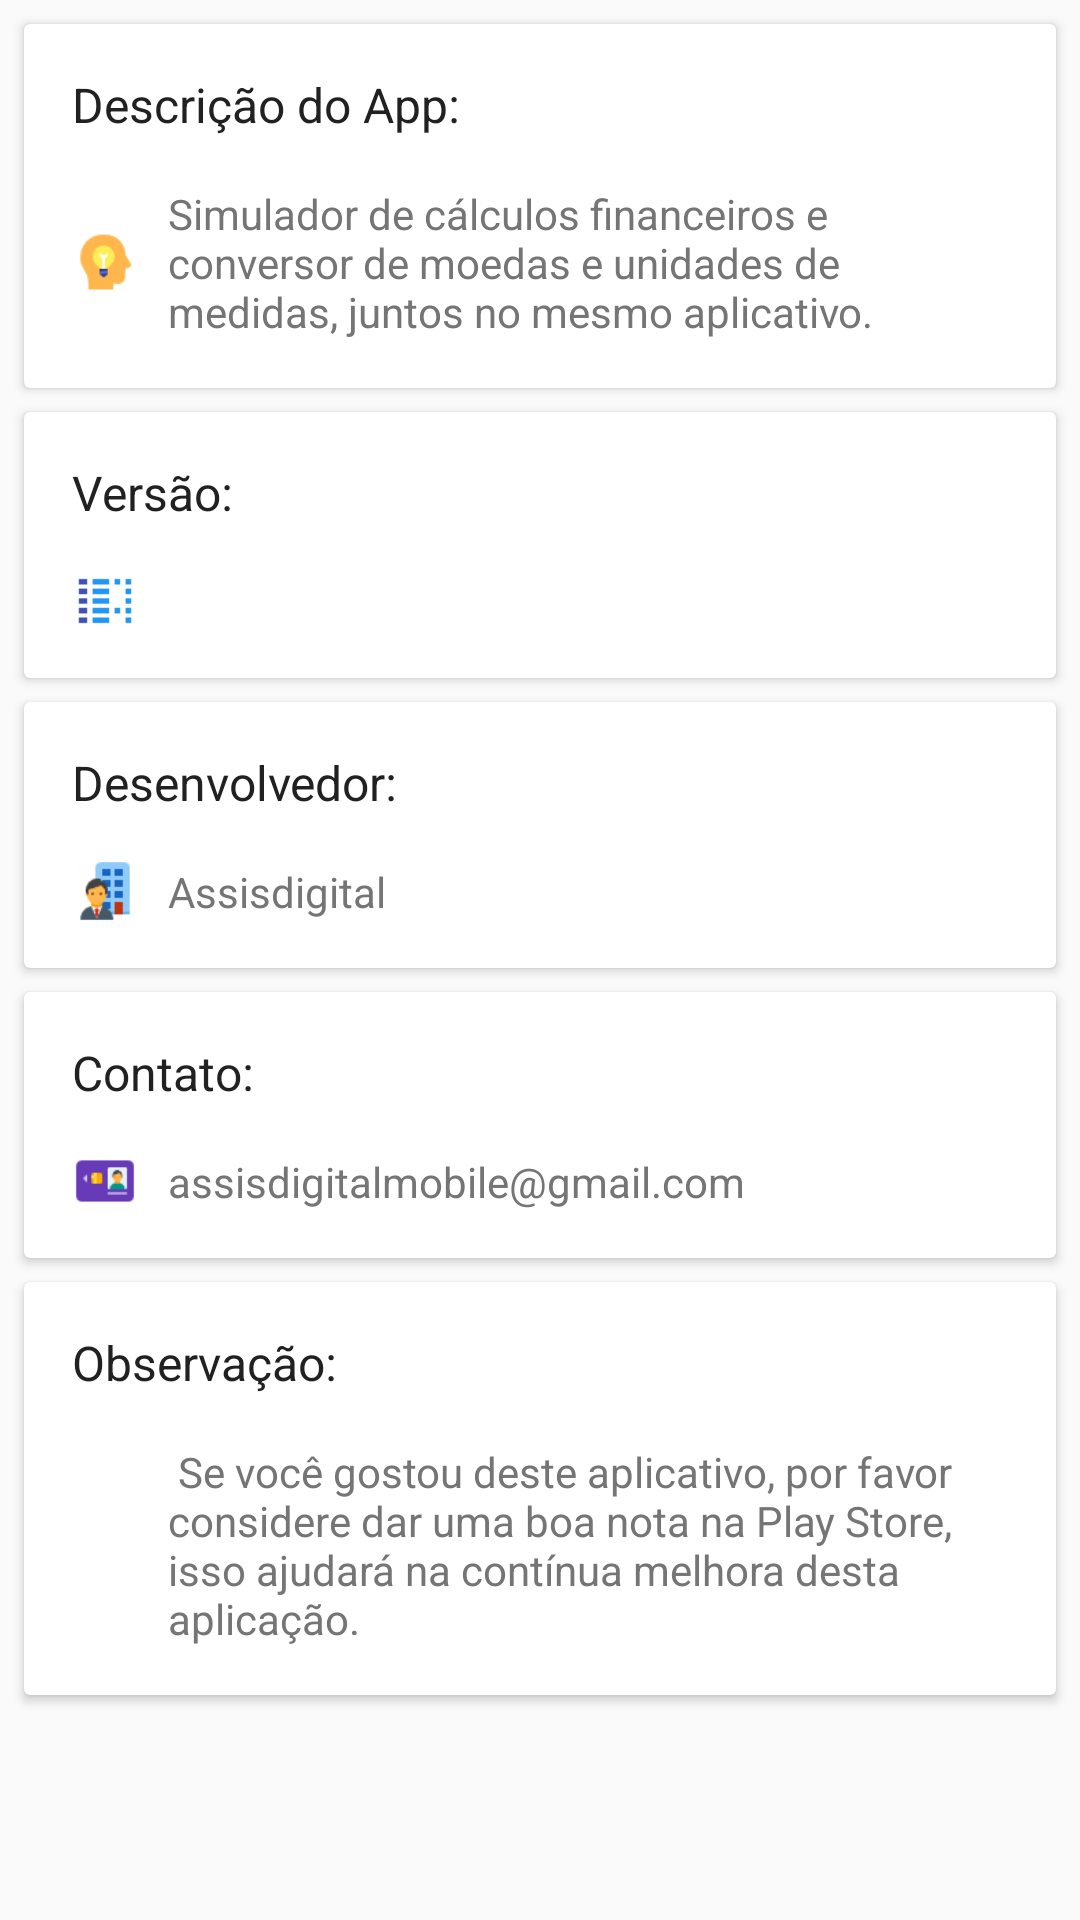

Reconstruct the res/layout file that produces this screen, plus the resources it refers to.
<!-- AndroidManifest.xml: application theme AppTheme -->
<!-- res/layout/sobre_fragment.xml -->
<?xml version="1.0" encoding="utf-8"?>
<androidx.core.widget.NestedScrollView xmlns:android="http://schemas.android.com/apk/res/android"
    xmlns:app="http://schemas.android.com/apk/res-auto"
    android:layout_width="match_parent"
    android:layout_height="match_parent"
    xmlns:tools="http://schemas.android.com/tools"
    app:layout_behavior="@string/appbar_scrolling_view_behavior">

    <LinearLayout
        android:layout_width="match_parent"
        android:layout_height="wrap_content"
        android:orientation="vertical">

        <androidx.cardview.widget.CardView
            android:layout_width="match_parent"
            android:layout_height="wrap_content"
            android:layout_margin="8dp">

            <LinearLayout
                style="@style/Widget.CardContent"
                android:layout_width="match_parent"
                android:layout_height="wrap_content"
                android:id="@+id/ll_descricao_app"
                android:orientation="vertical" >

                <TextView style="@style/itemTitle"
                    android:id="@+id/tv_tit_descricao_app"
                    android:layout_width="match_parent"
                    android:layout_height="wrap_content"
                    android:text="@string/titulo_descricao_app"
                    android:paddingTop="8dp"
                    android:paddingBottom="8dp"
                    />

                <LinearLayout
                    android:layout_width="match_parent"
                    android:layout_height="wrap_content"
                    android:orientation="horizontal"
                    tools:ignore="UseCompoundDrawables">

                    <ImageView
                        android:layout_width="22dp"
                        android:layout_height="22dp"
                        android:layout_gravity="center_vertical"
                        android:background="@mipmap/ic_innovation"
                        tools:ignore="ContentDescription" />

                    <TextView style="@style/itemSubTitle"
                        android:id="@+id/tv_descricao_app"
                        android:layout_width="match_parent"
                        android:layout_height="wrap_content"
                        android:text="@string/descricao_app"
                        android:paddingTop="8dp"
                        android:paddingBottom="8dp"
                        android:paddingStart="10dp"
                        android:paddingLeft="10dp"
                        tools:ignore="RtlSymmetry"/>

                </LinearLayout>

            </LinearLayout>

        </androidx.cardview.widget.CardView>

        <androidx.cardview.widget.CardView
            android:layout_width="match_parent"
            android:layout_height="wrap_content"
            android:layout_marginBottom="8dp"
            android:layout_marginLeft="8dp"
            android:layout_marginRight="8dp">

            <LinearLayout
                style="@style/Widget.CardContent"
                android:layout_width="match_parent"
                android:layout_height="wrap_content"
                android:orientation="vertical"  >

                <TextView style="@style/itemTitle"
                    android:id="@+id/tv_tit_versao_app"
                    android:layout_width="match_parent"
                    android:layout_height="wrap_content"
                    android:text="@string/titulo_versao_app"
                    android:paddingTop="8dp"
                    android:paddingBottom="8dp"
                    />

                <LinearLayout
                    android:layout_width="match_parent"
                    android:layout_height="wrap_content"
                    android:orientation="horizontal"
                    tools:ignore="UseCompoundDrawables">

                    <ImageView
                        android:layout_width="22dp"
                        android:layout_height="22dp"
                        android:layout_gravity="center_vertical"
                        android:background="@mipmap/ic_transaction_list"
                        tools:ignore="ContentDescription" />

                    <TextView style="@style/itemSubTitle"
                        android:id="@+id/tv_numero_versao_app"
                        android:layout_width="match_parent"
                        android:layout_height="wrap_content"
                        android:text=""
                        android:paddingTop="8dp"
                        android:paddingBottom="8dp"
                        android:paddingStart="10dp"
                        android:paddingLeft="10dp"
                        tools:ignore="RtlSymmetry" />

                </LinearLayout>

            </LinearLayout>

        </androidx.cardview.widget.CardView>

        <androidx.cardview.widget.CardView
            android:layout_width="match_parent"
            android:layout_height="wrap_content"
            android:layout_marginBottom="8dp"
            android:layout_marginLeft="8dp"
            android:layout_marginRight="8dp">

            <LinearLayout
                style="@style/Widget.CardContent"
                android:id="@+id/ll_desenvolvedor_app"
                android:layout_width="match_parent"
                android:layout_height="wrap_content"
                android:orientation="vertical" >

                <TextView style="@style/itemTitle"
                    android:id="@+id/tv_tit_desenvolvedor_app"
                    android:layout_width="match_parent"
                    android:layout_height="wrap_content"
                    android:text="@string/titulo_desenvolvedor_app"
                    android:paddingTop="8dp"
                    android:paddingBottom="8dp"
                    />

                <LinearLayout
                    android:layout_width="match_parent"
                    android:layout_height="wrap_content"
                    android:orientation="horizontal"
                    tools:ignore="UseCompoundDrawables">

                    <ImageView
                        android:layout_width="22dp"
                        android:layout_height="22dp"
                        android:layout_gravity="center_vertical"
                        android:background="@mipmap/ic_permanent_job"
                        tools:ignore="ContentDescription" />

                    <TextView style="@style/itemSubTitle"
                        android:id="@+id/tv_nome_desenvolvedor_app"
                        android:layout_width="match_parent"
                        android:layout_height="wrap_content"
                        android:text="@string/nome_desenvolvedor_app"
                        android:paddingTop="8dp"
                        android:paddingBottom="8dp"
                        android:paddingStart="10dp"
                        android:paddingLeft="10dp"
                        tools:ignore="RtlSymmetry" />

                </LinearLayout>

            </LinearLayout>

        </androidx.cardview.widget.CardView>

        <androidx.cardview.widget.CardView
            android:layout_width="match_parent"
            android:layout_height="wrap_content"
            android:layout_marginBottom="8dp"
            android:layout_marginLeft="8dp"
            android:layout_marginRight="8dp">

            <LinearLayout
                style="@style/Widget.CardContent"
                android:layout_width="match_parent"
                android:layout_height="wrap_content"
                android:id="@+id/ll_contato"
                android:orientation="vertical" >

                <TextView style="@style/itemTitle"
                    android:id="@+id/tv_tit_site_desenvolvedor_app"
                    android:layout_width="match_parent"
                    android:layout_height="wrap_content"
                    android:text="@string/titulo_contato_desenvolvedor_app"
                    android:paddingTop="8dp"
                    android:paddingBottom="8dp"
                    />

                <LinearLayout
                    android:layout_width="match_parent"
                    android:layout_height="wrap_content"
                    android:orientation="horizontal"
                    tools:ignore="UseCompoundDrawables">

                    <ImageView
                        android:layout_width="22dp"
                        android:layout_height="22dp"
                        android:layout_gravity="center_vertical"
                        android:background="@mipmap/ic_electronic_identity_card"
                        tools:ignore="ContentDescription" />

                    <TextView style="@style/itemSubTitle"
                        android:id="@+id/tv_site_desenvolvedor_app"
                        android:layout_width="match_parent"
                        android:layout_height="wrap_content"
                        android:text="@string/destinatario_feedback"
                        android:paddingTop="8dp"
                        android:paddingBottom="8dp"
                        android:paddingStart="10dp"
                        android:paddingLeft="10dp"
                        tools:ignore="RtlSymmetry" />

                </LinearLayout>

            </LinearLayout>

        </androidx.cardview.widget.CardView>

        <androidx.cardview.widget.CardView
            android:layout_width="match_parent"
            android:layout_height="wrap_content"
            android:layout_marginBottom="8dp"
            android:layout_marginLeft="8dp"
            android:layout_marginRight="8dp">

            <LinearLayout
                style="@style/Widget.CardContent"
                android:layout_width="match_parent"
                android:layout_height="wrap_content"
                android:id="@+id/ll_observacao"
                android:orientation="vertical" >

                <TextView style="@style/itemTitle"
                    android:id="@+id/tv_tit_observacao_sobre"
                    android:layout_width="match_parent"
                    android:layout_height="wrap_content"
                    android:text="@string/titulo_observacao_sobre"
                    android:paddingTop="8dp"
                    android:paddingBottom="8dp"
                    />

                <LinearLayout
                    android:layout_width="match_parent"
                    android:layout_height="wrap_content"
                    android:orientation="horizontal"
                    tools:ignore="UseCompoundDrawables">

                    <ImageView
                        android:layout_width="22dp"
                        android:layout_height="22dp"
                        android:layout_gravity="center_vertical"
                        android:background="@mipmap/ic_star_filled"
                        tools:ignore="ContentDescription" />

                    <TextView style="@style/itemSubTitle"
                        android:id="@+id/tv_observacao_sobre"
                        android:layout_width="match_parent"
                        android:layout_height="wrap_content"
                        android:text="@string/observacao_sobre"
                        android:paddingTop="8dp"
                        android:paddingBottom="8dp"
                        android:paddingStart="10dp"
                        android:paddingLeft="10dp"
                        tools:ignore="RtlSymmetry" />

                </LinearLayout>

            </LinearLayout>

        </androidx.cardview.widget.CardView>

    </LinearLayout>

</androidx.core.widget.NestedScrollView>
<!-- resources referenced by this layout -->
<resources>
  <!-- mipmap ic_electronic_identity_card: png bitmap (mipmap-nodpi, 890 bytes) -->
  <!-- mipmap ic_innovation: png bitmap (mipmap-nodpi, 1170 bytes) -->
  <!-- mipmap ic_permanent_job: png bitmap (mipmap-nodpi, 1273 bytes) -->
  <!-- mipmap ic_transaction_list: png bitmap (mipmap-nodpi, 209 bytes) -->
  <string name="descricao_app">
  		Simulador de cálculos financeiros e conversor de moedas e unidades de medidas, juntos no mesmo aplicativo.
      </string>
  <string name="destinatario_feedback">assisdigitalmobile@gmail.com</string>
  <string name="nome_desenvolvedor_app">Assisdigital</string>
  <string name="observacao_sobre">
          
            Se você gostou deste aplicativo, por favor considere dar uma boa nota na Play Store, isso ajudará na contínua melhora desta aplicação.
          
      </string>
  <string name="titulo_contato_desenvolvedor_app">Contato:</string>
  <string name="titulo_descricao_app">Descrição do App:</string>
  <string name="titulo_desenvolvedor_app">Desenvolvedor:</string>
  <string name="titulo_observacao_sobre">Observação:</string>
  <string name="titulo_versao_app">Versão:</string>
  <style name="Widget.CardContent" parent="android:Widget">
          <item name="android:paddingLeft">16dp</item>
          <item name="android:paddingRight">16dp</item>
          <item name="android:paddingTop">8dp</item>
          <item name="android:paddingBottom">8dp</item>
      </style>
  <style name="itemSubTitle" parent="AppTheme">
          <item name="android:textColor">@color/colorSecondaryText</item>
          <item name="android:textStyle">normal</item>
          <item name="android:textSize">@dimen/secondary_text_font_size</item>
      </style>
  <style name="itemTitle" parent="AppTheme">
          <item name="android:textColor">@color/colorPrimaryText</item>
          <item name="android:textStyle">normal</item>
          <item name="android:textSize">@dimen/primary_text_font_size</item>
      </style>
  <style name="AppTheme" parent="Theme.AppCompat.Light.NoActionBar">
          
          <item name="colorPrimary">@color/colorPrimary</item>
          <item name="colorPrimaryDark">@color/colorPrimaryDark</item>
          <item name="colorAccent">@color/colorAccent</item>
      </style>
  <color name="colorSecondaryText">#757575</color>
  <dimen name="secondary_text_font_size">14sp</dimen>
  <color name="colorPrimaryText">#212121</color>
  <dimen name="primary_text_font_size">16sp</dimen>
  <color name="colorPrimary">#3f51b5</color>
  <color name="colorPrimaryDark">#303F9F</color>
  <color name="colorAccent">#FF4081</color>
</resources>
